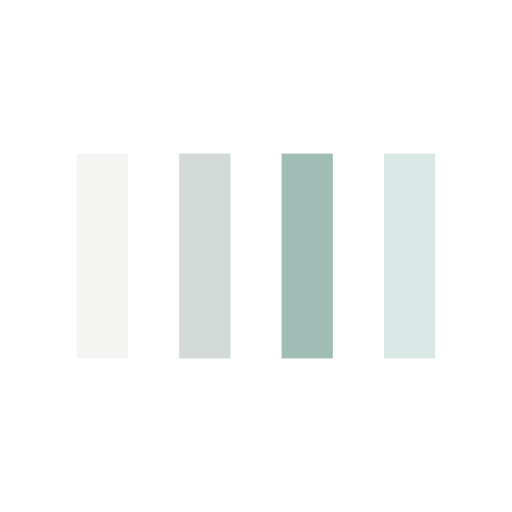
t = 0.00 s
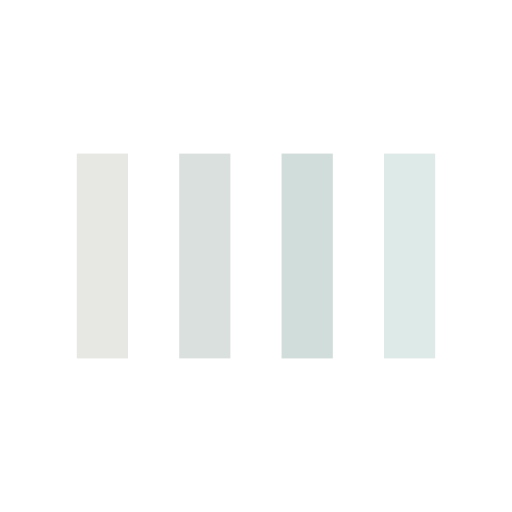
t = 0.13 s
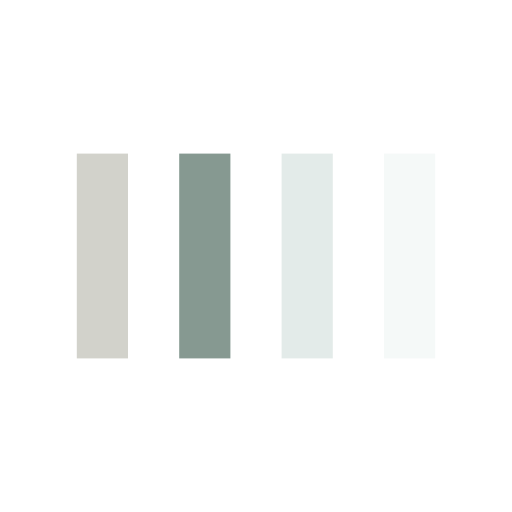
t = 0.38 s
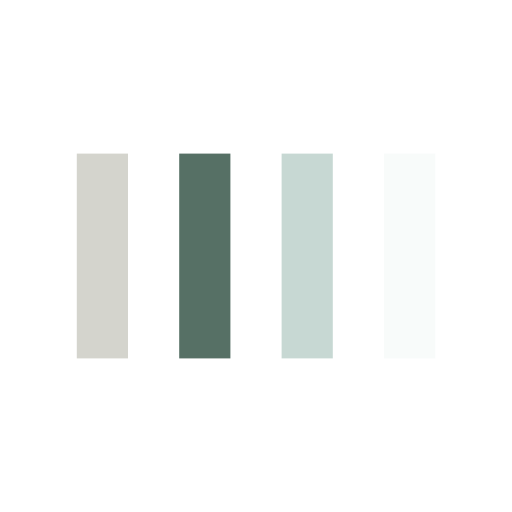
t = 0.50 s
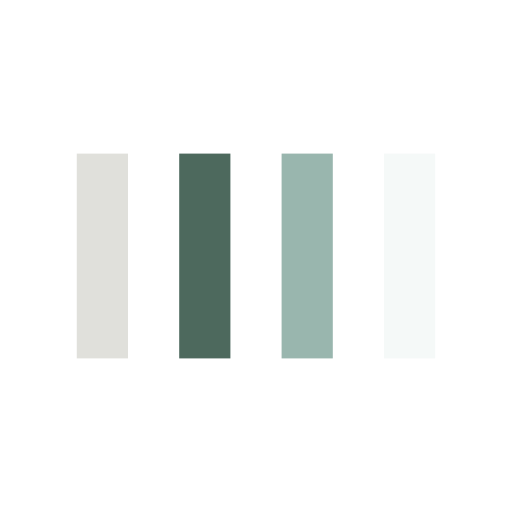
t = 0.63 s
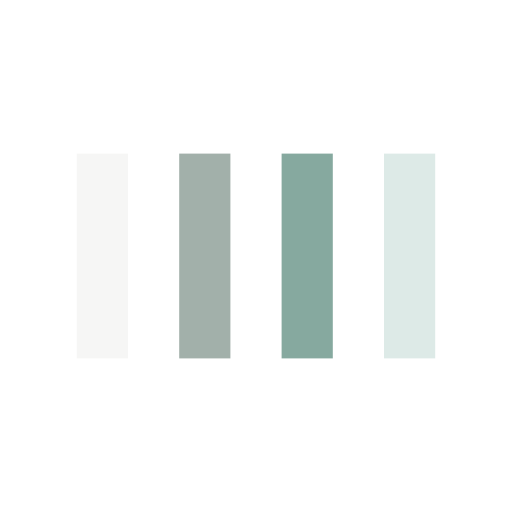
t = 0.88 s

The animated SVG that drew these frames (rendered in a browser with its animation timeline set to each time). Animation: 4 SMIL elements (animate=4); one cycle of 1.00 s, repeats indefinitely.

<svg width="200px"  height="200px"  xmlns="http://www.w3.org/2000/svg" viewBox="0 0 100 100" preserveAspectRatio="xMidYMid" class="lds-bars">
    <rect ng-attr-x="{{config.x1}}" y="30" ng-attr-width="{{config.width}}" height="40" fill="#d2d2cb" x="15" width="10">
      <animate attributeName="opacity" calcMode="spline" values="1;0.2;1" keyTimes="0;0.5;1" dur="1" keySplines="0.5 0 0.5 1;0.5 0 0.5 1" begin="-0.6s" repeatCount="indefinite"></animate>
    </rect>
    <rect ng-attr-x="{{config.x2}}" y="30" ng-attr-width="{{config.width}}" height="40" fill="#4d695d" x="35" width="10">
      <animate attributeName="opacity" calcMode="spline" values="1;0.2;1" keyTimes="0;0.5;1" dur="1" keySplines="0.5 0 0.5 1;0.5 0 0.5 1" begin="-0.4s" repeatCount="indefinite"></animate>
    </rect>
    <rect ng-attr-x="{{config.x3}}" y="30" ng-attr-width="{{config.width}}" height="40" fill="#83a79d" x="55" width="10">
      <animate attributeName="opacity" calcMode="spline" values="1;0.2;1" keyTimes="0;0.5;1" dur="1" keySplines="0.5 0 0.5 1;0.5 0 0.5 1" begin="-0.2s" repeatCount="indefinite"></animate>
    </rect>
    <rect ng-attr-x="{{config.x4}}" y="30" ng-attr-width="{{config.width}}" height="40" fill="#dae8e5" x="75" width="10">
      <animate attributeName="opacity" calcMode="spline" values="1;0.2;1" keyTimes="0;0.5;1" dur="1" keySplines="0.5 0 0.5 1;0.5 0 0.5 1" begin="0s" repeatCount="indefinite"></animate>
    </rect>
  </svg>
